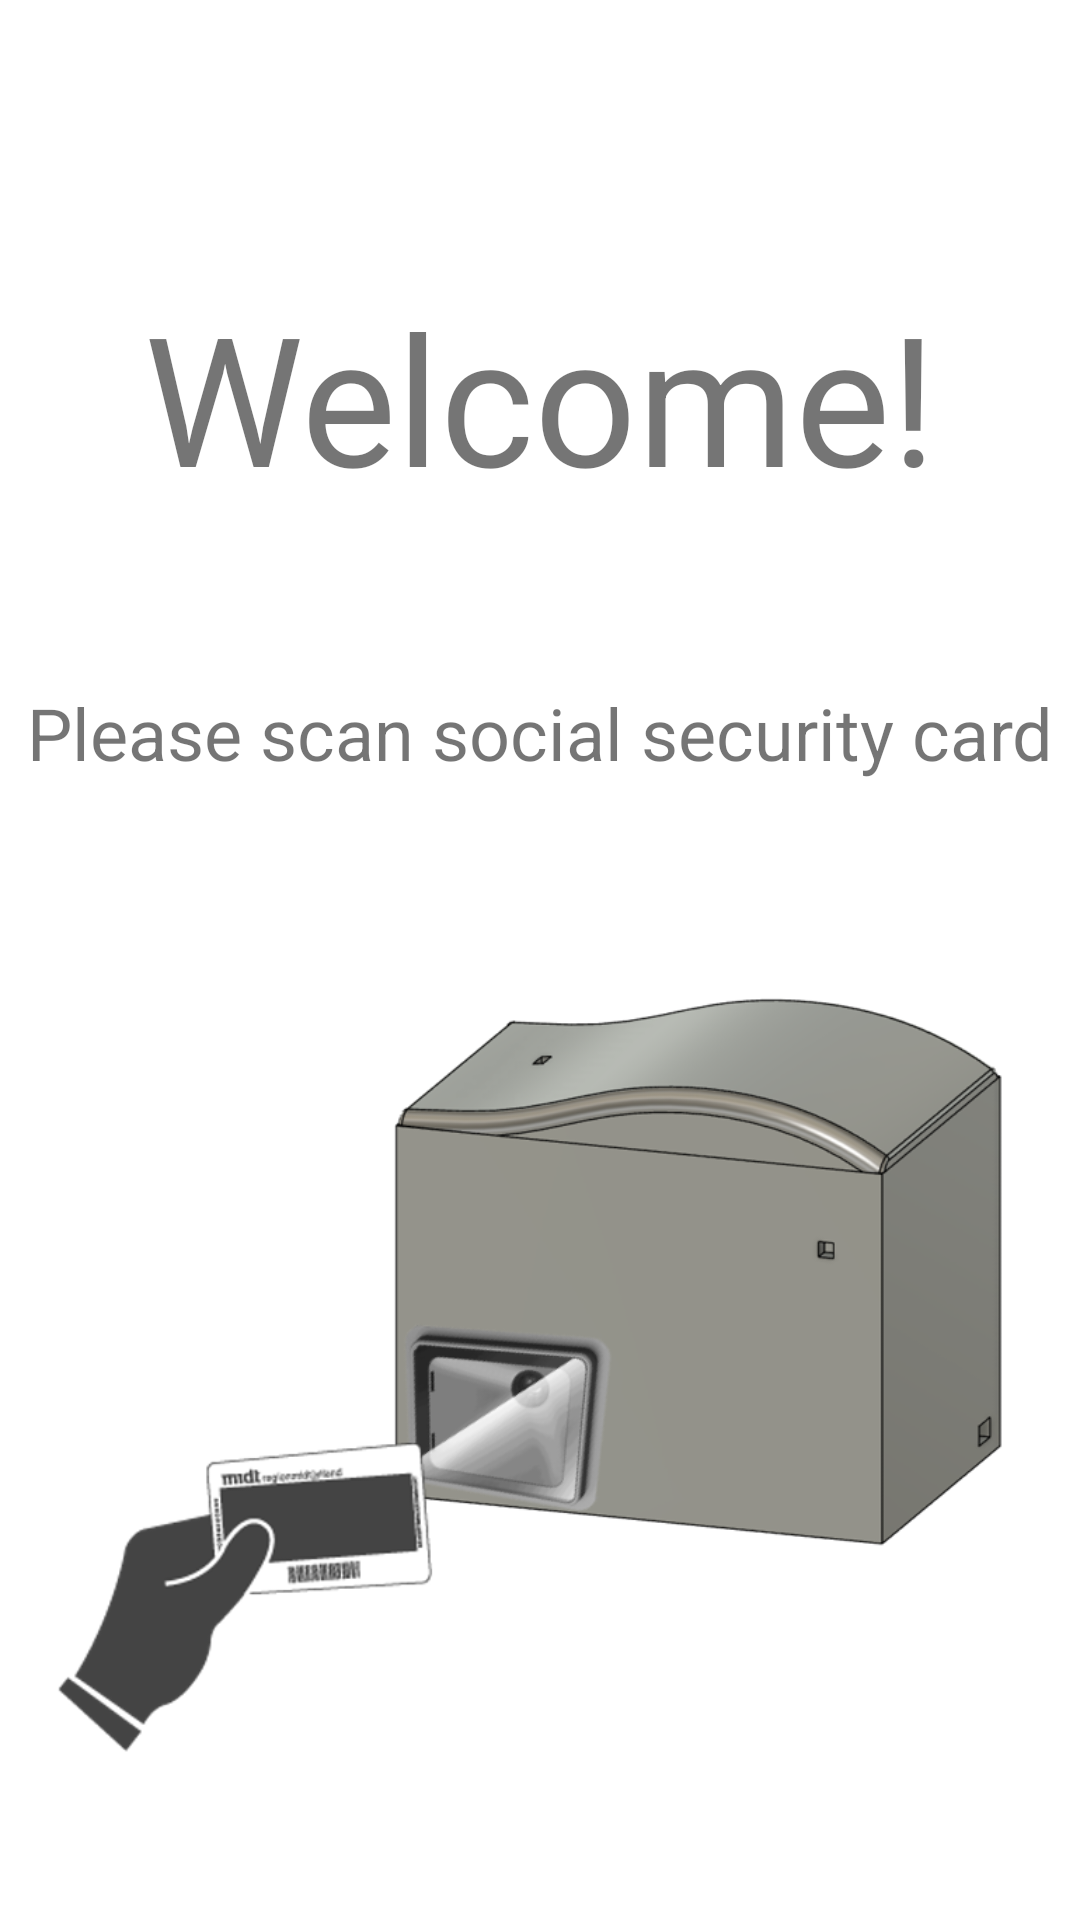

Produce the Android XML layout that renders to this screen, including the resource entries it uses.
<!-- AndroidManifest.xml: application theme Theme.UrineAnalyzerApp -->
<!-- res/layout/fragment_welcome.xml -->
<?xml version="1.0" encoding="utf-8"?>
<FrameLayout xmlns:android="http://schemas.android.com/apk/res/android"
    xmlns:app="http://schemas.android.com/apk/res-auto"
    xmlns:tools="http://schemas.android.com/tools"
    android:layout_width="match_parent"
    android:layout_height="match_parent"
    tools:context=".Fragments.WelcomeFragment">

    <androidx.constraintlayout.widget.ConstraintLayout
        android:layout_width="match_parent"
        android:layout_height="match_parent">

        <TextView
            android:id="@+id/scanTB"
            android:layout_width="wrap_content"
            android:layout_height="wrap_content"
            android:layout_marginTop="56dp"
            android:text="@string/scan"
            android:textAlignment="center"
            android:textSize="24sp"
            app:layout_constraintEnd_toEndOf="@+id/welcomeTB"
            app:layout_constraintStart_toStartOf="@+id/welcomeTB"
            app:layout_constraintTop_toBottomOf="@+id/welcomeTB" />

        <TextView
            android:id="@+id/welcomeTB"
            android:layout_width="wrap_content"
            android:layout_height="wrap_content"
            android:layout_marginTop="92dp"
            android:text="@string/welcome"
            android:textAlignment="center"
            android:textSize="60sp"
            app:layout_constraintEnd_toEndOf="parent"
            app:layout_constraintStart_toStartOf="parent"
            app:layout_constraintTop_toTopOf="parent" />

        <ImageView
          android:id="@+id/imgScan"
          android:layout_width="0dp"
          android:layout_height="0dp"
          android:layout_marginTop="20dp"
          android:layout_marginBottom="16dp"
          android:src="@drawable/nytscanningsbillede"
          app:layout_constraintBottom_toBottomOf="parent"
          app:layout_constraintEnd_toEndOf="parent"
          app:layout_constraintStart_toStartOf="parent"
          app:layout_constraintTop_toBottomOf="@+id/scanTB" />



    </androidx.constraintlayout.widget.ConstraintLayout>

</FrameLayout>
<!-- resources referenced by this layout -->
<resources>
  <!-- drawable nytscanningsbillede: png bitmap (drawable-v24, 92399 bytes) -->
  <string name="scan">Please scan social security card</string>
  <string name="welcome">Welcome!</string>
  <style name="Theme.UrineAnalyzerApp" parent="Theme.MaterialComponents.DayNight.DarkActionBar">
          
          <item name="colorPrimary">@color/lightgreen</item>
          <item name="colorPrimaryVariant">@color/black</item>
          <item name="colorOnPrimary">@color/grey</item>
          
          <item name="colorSecondary">@color/teal_200</item>
          <item name="colorSecondaryVariant">@color/teal_700</item>
          <item name="colorOnSecondary">@color/black</item>
          
          <item name="android:statusBarColor" tools:targetApi="l">?attr/colorPrimaryVariant</item>
          
      </style>
  <color name="lightgreen">#85CAE0B4</color>
  <color name="black">#FF000000</color>
  <color name="grey">#94000000</color>
  <color name="teal_200">#FF03DAC5</color>
  <color name="teal_700">#FF018786</color>
</resources>
